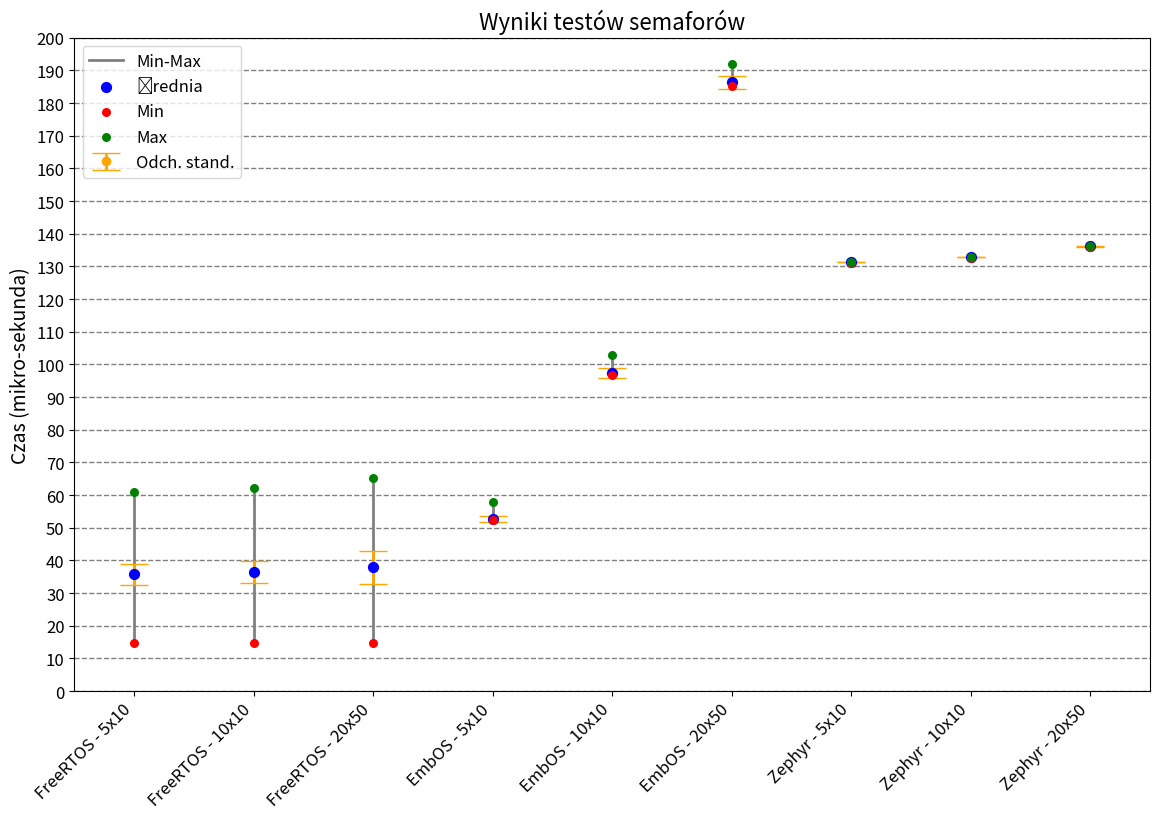

This figure's Python source:
import numpy as np
import matplotlib.pyplot as plt

# Data for the test results in microseconds
systems_tests = [
    "FreeRTOS - 5x10", "FreeRTOS - 10x10", "FreeRTOS - 20x50",  
    "EmbOS - 5x10", "EmbOS - 10x10", "EmbOS - 20x50", 
    "Zephyr - 5x10", "Zephyr - 10x10", "Zephyr - 20x50", 
]

average_times = [
    35.71, 36.37, 37.87,  # FreeRTOS
    52.62, 97.25, 186.38, # EmbOS
    131.25, 132.83, 136.09 # Zephyr
]

std_dev = [
    3.18, 3.32, 4.99,  # FreeRTOS
    1.00, 1.48, 1.99,  # EmbOS
    0.02, 0.01, 0.04   # Zephyr
]

min_values = [
    14.83, 14.83, 14.83,  # FreeRTOS
    52.29, 96.66, 185.29, # EmbOS
    131.09, 132.66, 135.97 # Zephyr
]

max_values = [
    60.80, 62.26, 65.17,  # FreeRTOS
    57.74, 102.94, 191.89, # EmbOS
    131.26, 132.83, 136.11 # Zephyr
]

# X-axis locations
x = np.arange(len(systems_tests))

# Create the figure and axis, adjusting for A4 paper proportions
fig, ax = plt.subplots(figsize=(11.7, 8.3))  # A4 proportions (11.7x8.3)

# Plotting the min, max, average, and standard deviation
for i in range(len(systems_tests)):
    # Plot the range line for min to max with thicker line
    ax.plot([x[i], x[i]], [min_values[i], max_values[i]], color='grey', lw=2, label='Min-Max' if i == 0 else "_nolegend_")
    
    # Plot the average point with larger marker
    ax.scatter(x[i], average_times[i], color='blue', zorder=3, s=50, label='Średnia' if i == 0 else "_nolegend_")
    
    # Plot standard deviation as thicker error bars
    ax.errorbar(x[i], average_times[i], yerr=std_dev[i], fmt='o', color='orange', capsize=10, lw=2, label='Odch. stand.' if i == 0 else "_nolegend_")
    
    # Plot min and max as larger individual points
    ax.scatter(x[i], min_values[i], color='red', zorder=3, s=30, label='Min' if i == 0 else "_nolegend_")
    ax.scatter(x[i], max_values[i], color='green', zorder=3, s=30, label='Max' if i == 0 else "_nolegend_")

# Add labels and title with larger font sizes
ax.set_xticks(x)
ax.set_xticklabels(systems_tests, rotation=45, ha="right", fontsize=12)
ax.set_ylabel('Czas (mikro-sekunda)', fontsize=14)
ax.set_title('Wyniki testów semaforów', fontsize=16)

# Adjust x-axis limits and y-axis limits for better visualization
ax.set_xlim(-0.5, len(systems_tests) - 0.5)  # Limit x-axis to keep data centered
ax.set_ylim(0, 200)  # Y-axis to accommodate all values

# Add more y-axis ticks and bold grid
ax.yaxis.set_major_locator(plt.MultipleLocator(10))  # Set y-axis to have ticks every 5 units
ax.grid(True, which='both', axis='y', linestyle='--', lw=1, color='gray')  # Bolder vertical grid lines

# Make y-axis tick labels larger for readability
ax.tick_params(axis='y', labelsize=12)  # Increase the size of the y-axis tick labels

# Show legend with larger font
ax.legend(loc='upper left', fontsize='large')

# Adjust layout to fit well on A4 size
plt.tight_layout()

# Show the plot
plt.show()
